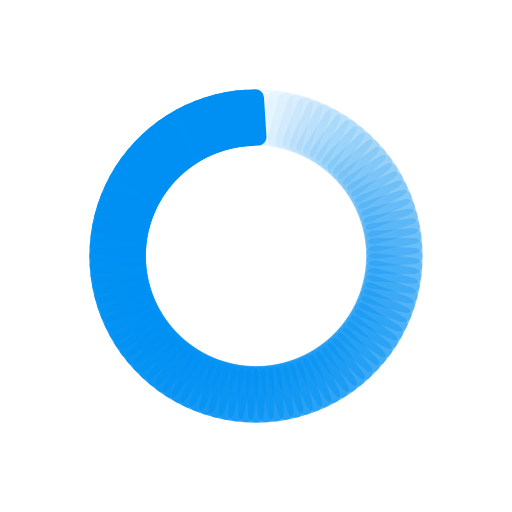
t = 0.00 s
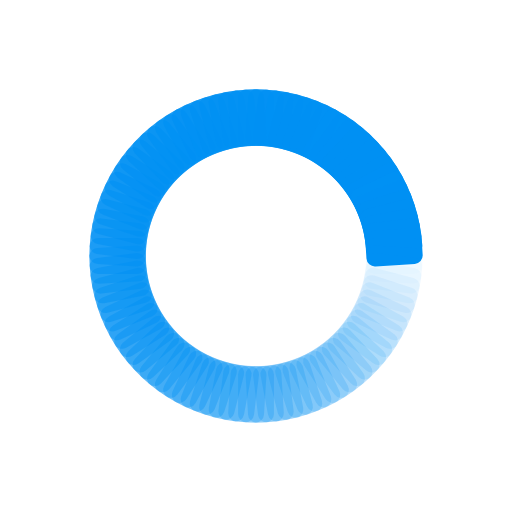
t = 0.21 s
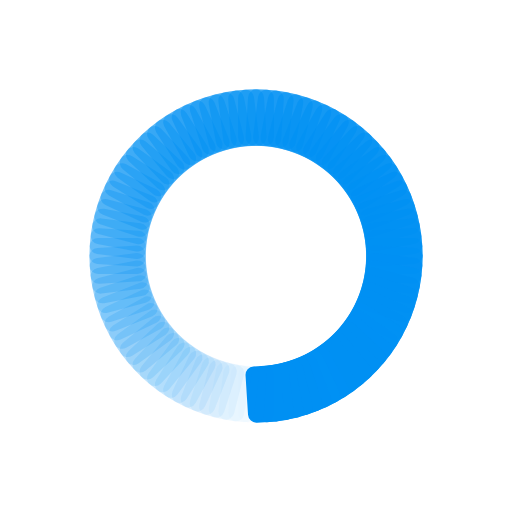
t = 0.41 s
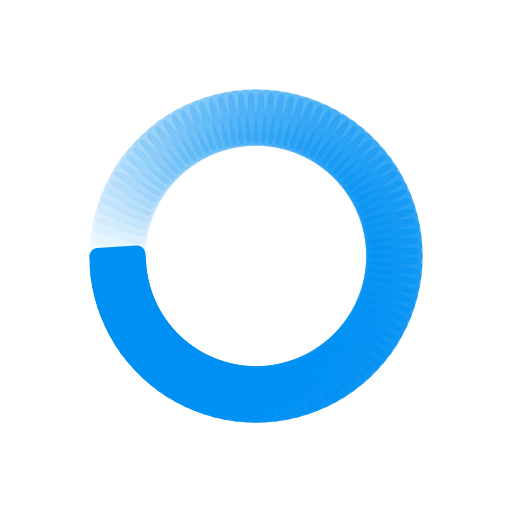
t = 0.62 s

The animated SVG that drew these frames (rendered in a browser with its animation timeline set to each time). Animation: 100 SMIL elements (animate=100); one cycle of 0.82 s, repeats indefinitely.

<?xml version="1.0" encoding="utf-8"?>
<svg xmlns="http://www.w3.org/2000/svg" xmlns:xlink="http://www.w3.org/1999/xlink" style="margin: auto; background: none; display: block; shape-rendering: auto;" width="271px" height="271px" viewBox="0 0 100 100" preserveAspectRatio="xMidYMid">
<g transform="rotate(0 50 50)">
  <rect x="46.5" y="17.5" rx="1.6500000000000001" ry="1.6500000000000001" width="7" height="11" fill="#0090f3">
    <animate attributeName="opacity" values="1;0" keyTimes="0;1" dur="0.819672131147541s" begin="-0.8114754098360656s" repeatCount="indefinite"></animate>
  </rect>
</g><g transform="rotate(3.6 50 50)">
  <rect x="46.5" y="17.5" rx="1.6500000000000001" ry="1.6500000000000001" width="7" height="11" fill="#0090f3">
    <animate attributeName="opacity" values="1;0" keyTimes="0;1" dur="0.819672131147541s" begin="-0.8032786885245902s" repeatCount="indefinite"></animate>
  </rect>
</g><g transform="rotate(7.2 50 50)">
  <rect x="46.5" y="17.5" rx="1.6500000000000001" ry="1.6500000000000001" width="7" height="11" fill="#0090f3">
    <animate attributeName="opacity" values="1;0" keyTimes="0;1" dur="0.819672131147541s" begin="-0.7950819672131147s" repeatCount="indefinite"></animate>
  </rect>
</g><g transform="rotate(10.8 50 50)">
  <rect x="46.5" y="17.5" rx="1.6500000000000001" ry="1.6500000000000001" width="7" height="11" fill="#0090f3">
    <animate attributeName="opacity" values="1;0" keyTimes="0;1" dur="0.819672131147541s" begin="-0.7868852459016393s" repeatCount="indefinite"></animate>
  </rect>
</g><g transform="rotate(14.4 50 50)">
  <rect x="46.5" y="17.5" rx="1.6500000000000001" ry="1.6500000000000001" width="7" height="11" fill="#0090f3">
    <animate attributeName="opacity" values="1;0" keyTimes="0;1" dur="0.819672131147541s" begin="-0.7786885245901639s" repeatCount="indefinite"></animate>
  </rect>
</g><g transform="rotate(18 50 50)">
  <rect x="46.5" y="17.5" rx="1.6500000000000001" ry="1.6500000000000001" width="7" height="11" fill="#0090f3">
    <animate attributeName="opacity" values="1;0" keyTimes="0;1" dur="0.819672131147541s" begin="-0.7704918032786885s" repeatCount="indefinite"></animate>
  </rect>
</g><g transform="rotate(21.6 50 50)">
  <rect x="46.5" y="17.5" rx="1.6500000000000001" ry="1.6500000000000001" width="7" height="11" fill="#0090f3">
    <animate attributeName="opacity" values="1;0" keyTimes="0;1" dur="0.819672131147541s" begin="-0.7622950819672131s" repeatCount="indefinite"></animate>
  </rect>
</g><g transform="rotate(25.2 50 50)">
  <rect x="46.5" y="17.5" rx="1.6500000000000001" ry="1.6500000000000001" width="7" height="11" fill="#0090f3">
    <animate attributeName="opacity" values="1;0" keyTimes="0;1" dur="0.819672131147541s" begin="-0.7540983606557377s" repeatCount="indefinite"></animate>
  </rect>
</g><g transform="rotate(28.8 50 50)">
  <rect x="46.5" y="17.5" rx="1.6500000000000001" ry="1.6500000000000001" width="7" height="11" fill="#0090f3">
    <animate attributeName="opacity" values="1;0" keyTimes="0;1" dur="0.819672131147541s" begin="-0.7459016393442623s" repeatCount="indefinite"></animate>
  </rect>
</g><g transform="rotate(32.4 50 50)">
  <rect x="46.5" y="17.5" rx="1.6500000000000001" ry="1.6500000000000001" width="7" height="11" fill="#0090f3">
    <animate attributeName="opacity" values="1;0" keyTimes="0;1" dur="0.819672131147541s" begin="-0.7377049180327869s" repeatCount="indefinite"></animate>
  </rect>
</g><g transform="rotate(36 50 50)">
  <rect x="46.5" y="17.5" rx="1.6500000000000001" ry="1.6500000000000001" width="7" height="11" fill="#0090f3">
    <animate attributeName="opacity" values="1;0" keyTimes="0;1" dur="0.819672131147541s" begin="-0.7295081967213115s" repeatCount="indefinite"></animate>
  </rect>
</g><g transform="rotate(39.6 50 50)">
  <rect x="46.5" y="17.5" rx="1.6500000000000001" ry="1.6500000000000001" width="7" height="11" fill="#0090f3">
    <animate attributeName="opacity" values="1;0" keyTimes="0;1" dur="0.819672131147541s" begin="-0.7213114754098361s" repeatCount="indefinite"></animate>
  </rect>
</g><g transform="rotate(43.2 50 50)">
  <rect x="46.5" y="17.5" rx="1.6500000000000001" ry="1.6500000000000001" width="7" height="11" fill="#0090f3">
    <animate attributeName="opacity" values="1;0" keyTimes="0;1" dur="0.819672131147541s" begin="-0.7131147540983607s" repeatCount="indefinite"></animate>
  </rect>
</g><g transform="rotate(46.8 50 50)">
  <rect x="46.5" y="17.5" rx="1.6500000000000001" ry="1.6500000000000001" width="7" height="11" fill="#0090f3">
    <animate attributeName="opacity" values="1;0" keyTimes="0;1" dur="0.819672131147541s" begin="-0.7049180327868853s" repeatCount="indefinite"></animate>
  </rect>
</g><g transform="rotate(50.4 50 50)">
  <rect x="46.5" y="17.5" rx="1.6500000000000001" ry="1.6500000000000001" width="7" height="11" fill="#0090f3">
    <animate attributeName="opacity" values="1;0" keyTimes="0;1" dur="0.819672131147541s" begin="-0.6967213114754098s" repeatCount="indefinite"></animate>
  </rect>
</g><g transform="rotate(54 50 50)">
  <rect x="46.5" y="17.5" rx="1.6500000000000001" ry="1.6500000000000001" width="7" height="11" fill="#0090f3">
    <animate attributeName="opacity" values="1;0" keyTimes="0;1" dur="0.819672131147541s" begin="-0.6885245901639344s" repeatCount="indefinite"></animate>
  </rect>
</g><g transform="rotate(57.6 50 50)">
  <rect x="46.5" y="17.5" rx="1.6500000000000001" ry="1.6500000000000001" width="7" height="11" fill="#0090f3">
    <animate attributeName="opacity" values="1;0" keyTimes="0;1" dur="0.819672131147541s" begin="-0.680327868852459s" repeatCount="indefinite"></animate>
  </rect>
</g><g transform="rotate(61.2 50 50)">
  <rect x="46.5" y="17.5" rx="1.6500000000000001" ry="1.6500000000000001" width="7" height="11" fill="#0090f3">
    <animate attributeName="opacity" values="1;0" keyTimes="0;1" dur="0.819672131147541s" begin="-0.6721311475409836s" repeatCount="indefinite"></animate>
  </rect>
</g><g transform="rotate(64.8 50 50)">
  <rect x="46.5" y="17.5" rx="1.6500000000000001" ry="1.6500000000000001" width="7" height="11" fill="#0090f3">
    <animate attributeName="opacity" values="1;0" keyTimes="0;1" dur="0.819672131147541s" begin="-0.6639344262295082s" repeatCount="indefinite"></animate>
  </rect>
</g><g transform="rotate(68.4 50 50)">
  <rect x="46.5" y="17.5" rx="1.6500000000000001" ry="1.6500000000000001" width="7" height="11" fill="#0090f3">
    <animate attributeName="opacity" values="1;0" keyTimes="0;1" dur="0.819672131147541s" begin="-0.6557377049180327s" repeatCount="indefinite"></animate>
  </rect>
</g><g transform="rotate(72 50 50)">
  <rect x="46.5" y="17.5" rx="1.6500000000000001" ry="1.6500000000000001" width="7" height="11" fill="#0090f3">
    <animate attributeName="opacity" values="1;0" keyTimes="0;1" dur="0.819672131147541s" begin="-0.6475409836065574s" repeatCount="indefinite"></animate>
  </rect>
</g><g transform="rotate(75.6 50 50)">
  <rect x="46.5" y="17.5" rx="1.6500000000000001" ry="1.6500000000000001" width="7" height="11" fill="#0090f3">
    <animate attributeName="opacity" values="1;0" keyTimes="0;1" dur="0.819672131147541s" begin="-0.639344262295082s" repeatCount="indefinite"></animate>
  </rect>
</g><g transform="rotate(79.2 50 50)">
  <rect x="46.5" y="17.5" rx="1.6500000000000001" ry="1.6500000000000001" width="7" height="11" fill="#0090f3">
    <animate attributeName="opacity" values="1;0" keyTimes="0;1" dur="0.819672131147541s" begin="-0.6311475409836066s" repeatCount="indefinite"></animate>
  </rect>
</g><g transform="rotate(82.8 50 50)">
  <rect x="46.5" y="17.5" rx="1.6500000000000001" ry="1.6500000000000001" width="7" height="11" fill="#0090f3">
    <animate attributeName="opacity" values="1;0" keyTimes="0;1" dur="0.819672131147541s" begin="-0.6229508196721312s" repeatCount="indefinite"></animate>
  </rect>
</g><g transform="rotate(86.4 50 50)">
  <rect x="46.5" y="17.5" rx="1.6500000000000001" ry="1.6500000000000001" width="7" height="11" fill="#0090f3">
    <animate attributeName="opacity" values="1;0" keyTimes="0;1" dur="0.819672131147541s" begin="-0.6147540983606558s" repeatCount="indefinite"></animate>
  </rect>
</g><g transform="rotate(90 50 50)">
  <rect x="46.5" y="17.5" rx="1.6500000000000001" ry="1.6500000000000001" width="7" height="11" fill="#0090f3">
    <animate attributeName="opacity" values="1;0" keyTimes="0;1" dur="0.819672131147541s" begin="-0.6065573770491803s" repeatCount="indefinite"></animate>
  </rect>
</g><g transform="rotate(93.6 50 50)">
  <rect x="46.5" y="17.5" rx="1.6500000000000001" ry="1.6500000000000001" width="7" height="11" fill="#0090f3">
    <animate attributeName="opacity" values="1;0" keyTimes="0;1" dur="0.819672131147541s" begin="-0.5983606557377049s" repeatCount="indefinite"></animate>
  </rect>
</g><g transform="rotate(97.2 50 50)">
  <rect x="46.5" y="17.5" rx="1.6500000000000001" ry="1.6500000000000001" width="7" height="11" fill="#0090f3">
    <animate attributeName="opacity" values="1;0" keyTimes="0;1" dur="0.819672131147541s" begin="-0.5901639344262295s" repeatCount="indefinite"></animate>
  </rect>
</g><g transform="rotate(100.8 50 50)">
  <rect x="46.5" y="17.5" rx="1.6500000000000001" ry="1.6500000000000001" width="7" height="11" fill="#0090f3">
    <animate attributeName="opacity" values="1;0" keyTimes="0;1" dur="0.819672131147541s" begin="-0.5819672131147541s" repeatCount="indefinite"></animate>
  </rect>
</g><g transform="rotate(104.4 50 50)">
  <rect x="46.5" y="17.5" rx="1.6500000000000001" ry="1.6500000000000001" width="7" height="11" fill="#0090f3">
    <animate attributeName="opacity" values="1;0" keyTimes="0;1" dur="0.819672131147541s" begin="-0.5737704918032787s" repeatCount="indefinite"></animate>
  </rect>
</g><g transform="rotate(108 50 50)">
  <rect x="46.5" y="17.5" rx="1.6500000000000001" ry="1.6500000000000001" width="7" height="11" fill="#0090f3">
    <animate attributeName="opacity" values="1;0" keyTimes="0;1" dur="0.819672131147541s" begin="-0.5655737704918032s" repeatCount="indefinite"></animate>
  </rect>
</g><g transform="rotate(111.6 50 50)">
  <rect x="46.5" y="17.5" rx="1.6500000000000001" ry="1.6500000000000001" width="7" height="11" fill="#0090f3">
    <animate attributeName="opacity" values="1;0" keyTimes="0;1" dur="0.819672131147541s" begin="-0.5573770491803278s" repeatCount="indefinite"></animate>
  </rect>
</g><g transform="rotate(115.2 50 50)">
  <rect x="46.5" y="17.5" rx="1.6500000000000001" ry="1.6500000000000001" width="7" height="11" fill="#0090f3">
    <animate attributeName="opacity" values="1;0" keyTimes="0;1" dur="0.819672131147541s" begin="-0.5491803278688525s" repeatCount="indefinite"></animate>
  </rect>
</g><g transform="rotate(118.8 50 50)">
  <rect x="46.5" y="17.5" rx="1.6500000000000001" ry="1.6500000000000001" width="7" height="11" fill="#0090f3">
    <animate attributeName="opacity" values="1;0" keyTimes="0;1" dur="0.819672131147541s" begin="-0.5409836065573771s" repeatCount="indefinite"></animate>
  </rect>
</g><g transform="rotate(122.4 50 50)">
  <rect x="46.5" y="17.5" rx="1.6500000000000001" ry="1.6500000000000001" width="7" height="11" fill="#0090f3">
    <animate attributeName="opacity" values="1;0" keyTimes="0;1" dur="0.819672131147541s" begin="-0.5327868852459017s" repeatCount="indefinite"></animate>
  </rect>
</g><g transform="rotate(126 50 50)">
  <rect x="46.5" y="17.5" rx="1.6500000000000001" ry="1.6500000000000001" width="7" height="11" fill="#0090f3">
    <animate attributeName="opacity" values="1;0" keyTimes="0;1" dur="0.819672131147541s" begin="-0.5245901639344263s" repeatCount="indefinite"></animate>
  </rect>
</g><g transform="rotate(129.6 50 50)">
  <rect x="46.5" y="17.5" rx="1.6500000000000001" ry="1.6500000000000001" width="7" height="11" fill="#0090f3">
    <animate attributeName="opacity" values="1;0" keyTimes="0;1" dur="0.819672131147541s" begin="-0.5163934426229508s" repeatCount="indefinite"></animate>
  </rect>
</g><g transform="rotate(133.2 50 50)">
  <rect x="46.5" y="17.5" rx="1.6500000000000001" ry="1.6500000000000001" width="7" height="11" fill="#0090f3">
    <animate attributeName="opacity" values="1;0" keyTimes="0;1" dur="0.819672131147541s" begin="-0.5081967213114754s" repeatCount="indefinite"></animate>
  </rect>
</g><g transform="rotate(136.8 50 50)">
  <rect x="46.5" y="17.5" rx="1.6500000000000001" ry="1.6500000000000001" width="7" height="11" fill="#0090f3">
    <animate attributeName="opacity" values="1;0" keyTimes="0;1" dur="0.819672131147541s" begin="-0.5s" repeatCount="indefinite"></animate>
  </rect>
</g><g transform="rotate(140.4 50 50)">
  <rect x="46.5" y="17.5" rx="1.6500000000000001" ry="1.6500000000000001" width="7" height="11" fill="#0090f3">
    <animate attributeName="opacity" values="1;0" keyTimes="0;1" dur="0.819672131147541s" begin="-0.4918032786885246s" repeatCount="indefinite"></animate>
  </rect>
</g><g transform="rotate(144 50 50)">
  <rect x="46.5" y="17.5" rx="1.6500000000000001" ry="1.6500000000000001" width="7" height="11" fill="#0090f3">
    <animate attributeName="opacity" values="1;0" keyTimes="0;1" dur="0.819672131147541s" begin="-0.48360655737704916s" repeatCount="indefinite"></animate>
  </rect>
</g><g transform="rotate(147.6 50 50)">
  <rect x="46.5" y="17.5" rx="1.6500000000000001" ry="1.6500000000000001" width="7" height="11" fill="#0090f3">
    <animate attributeName="opacity" values="1;0" keyTimes="0;1" dur="0.819672131147541s" begin="-0.47540983606557374s" repeatCount="indefinite"></animate>
  </rect>
</g><g transform="rotate(151.2 50 50)">
  <rect x="46.5" y="17.5" rx="1.6500000000000001" ry="1.6500000000000001" width="7" height="11" fill="#0090f3">
    <animate attributeName="opacity" values="1;0" keyTimes="0;1" dur="0.819672131147541s" begin="-0.4672131147540984s" repeatCount="indefinite"></animate>
  </rect>
</g><g transform="rotate(154.8 50 50)">
  <rect x="46.5" y="17.5" rx="1.6500000000000001" ry="1.6500000000000001" width="7" height="11" fill="#0090f3">
    <animate attributeName="opacity" values="1;0" keyTimes="0;1" dur="0.819672131147541s" begin="-0.45901639344262296s" repeatCount="indefinite"></animate>
  </rect>
</g><g transform="rotate(158.4 50 50)">
  <rect x="46.5" y="17.5" rx="1.6500000000000001" ry="1.6500000000000001" width="7" height="11" fill="#0090f3">
    <animate attributeName="opacity" values="1;0" keyTimes="0;1" dur="0.819672131147541s" begin="-0.45081967213114754s" repeatCount="indefinite"></animate>
  </rect>
</g><g transform="rotate(162 50 50)">
  <rect x="46.5" y="17.5" rx="1.6500000000000001" ry="1.6500000000000001" width="7" height="11" fill="#0090f3">
    <animate attributeName="opacity" values="1;0" keyTimes="0;1" dur="0.819672131147541s" begin="-0.4426229508196721s" repeatCount="indefinite"></animate>
  </rect>
</g><g transform="rotate(165.6 50 50)">
  <rect x="46.5" y="17.5" rx="1.6500000000000001" ry="1.6500000000000001" width="7" height="11" fill="#0090f3">
    <animate attributeName="opacity" values="1;0" keyTimes="0;1" dur="0.819672131147541s" begin="-0.4344262295081967s" repeatCount="indefinite"></animate>
  </rect>
</g><g transform="rotate(169.2 50 50)">
  <rect x="46.5" y="17.5" rx="1.6500000000000001" ry="1.6500000000000001" width="7" height="11" fill="#0090f3">
    <animate attributeName="opacity" values="1;0" keyTimes="0;1" dur="0.819672131147541s" begin="-0.4262295081967213s" repeatCount="indefinite"></animate>
  </rect>
</g><g transform="rotate(172.8 50 50)">
  <rect x="46.5" y="17.5" rx="1.6500000000000001" ry="1.6500000000000001" width="7" height="11" fill="#0090f3">
    <animate attributeName="opacity" values="1;0" keyTimes="0;1" dur="0.819672131147541s" begin="-0.4180327868852459s" repeatCount="indefinite"></animate>
  </rect>
</g><g transform="rotate(176.4 50 50)">
  <rect x="46.5" y="17.5" rx="1.6500000000000001" ry="1.6500000000000001" width="7" height="11" fill="#0090f3">
    <animate attributeName="opacity" values="1;0" keyTimes="0;1" dur="0.819672131147541s" begin="-0.4098360655737705s" repeatCount="indefinite"></animate>
  </rect>
</g><g transform="rotate(180 50 50)">
  <rect x="46.5" y="17.5" rx="1.6500000000000001" ry="1.6500000000000001" width="7" height="11" fill="#0090f3">
    <animate attributeName="opacity" values="1;0" keyTimes="0;1" dur="0.819672131147541s" begin="-0.4016393442622951s" repeatCount="indefinite"></animate>
  </rect>
</g><g transform="rotate(183.6 50 50)">
  <rect x="46.5" y="17.5" rx="1.6500000000000001" ry="1.6500000000000001" width="7" height="11" fill="#0090f3">
    <animate attributeName="opacity" values="1;0" keyTimes="0;1" dur="0.819672131147541s" begin="-0.39344262295081966s" repeatCount="indefinite"></animate>
  </rect>
</g><g transform="rotate(187.2 50 50)">
  <rect x="46.5" y="17.5" rx="1.6500000000000001" ry="1.6500000000000001" width="7" height="11" fill="#0090f3">
    <animate attributeName="opacity" values="1;0" keyTimes="0;1" dur="0.819672131147541s" begin="-0.38524590163934425s" repeatCount="indefinite"></animate>
  </rect>
</g><g transform="rotate(190.8 50 50)">
  <rect x="46.5" y="17.5" rx="1.6500000000000001" ry="1.6500000000000001" width="7" height="11" fill="#0090f3">
    <animate attributeName="opacity" values="1;0" keyTimes="0;1" dur="0.819672131147541s" begin="-0.3770491803278688s" repeatCount="indefinite"></animate>
  </rect>
</g><g transform="rotate(194.4 50 50)">
  <rect x="46.5" y="17.5" rx="1.6500000000000001" ry="1.6500000000000001" width="7" height="11" fill="#0090f3">
    <animate attributeName="opacity" values="1;0" keyTimes="0;1" dur="0.819672131147541s" begin="-0.36885245901639346s" repeatCount="indefinite"></animate>
  </rect>
</g><g transform="rotate(198 50 50)">
  <rect x="46.5" y="17.5" rx="1.6500000000000001" ry="1.6500000000000001" width="7" height="11" fill="#0090f3">
    <animate attributeName="opacity" values="1;0" keyTimes="0;1" dur="0.819672131147541s" begin="-0.36065573770491804s" repeatCount="indefinite"></animate>
  </rect>
</g><g transform="rotate(201.6 50 50)">
  <rect x="46.5" y="17.5" rx="1.6500000000000001" ry="1.6500000000000001" width="7" height="11" fill="#0090f3">
    <animate attributeName="opacity" values="1;0" keyTimes="0;1" dur="0.819672131147541s" begin="-0.3524590163934426s" repeatCount="indefinite"></animate>
  </rect>
</g><g transform="rotate(205.2 50 50)">
  <rect x="46.5" y="17.5" rx="1.6500000000000001" ry="1.6500000000000001" width="7" height="11" fill="#0090f3">
    <animate attributeName="opacity" values="1;0" keyTimes="0;1" dur="0.819672131147541s" begin="-0.3442622950819672s" repeatCount="indefinite"></animate>
  </rect>
</g><g transform="rotate(208.8 50 50)">
  <rect x="46.5" y="17.5" rx="1.6500000000000001" ry="1.6500000000000001" width="7" height="11" fill="#0090f3">
    <animate attributeName="opacity" values="1;0" keyTimes="0;1" dur="0.819672131147541s" begin="-0.3360655737704918s" repeatCount="indefinite"></animate>
  </rect>
</g><g transform="rotate(212.4 50 50)">
  <rect x="46.5" y="17.5" rx="1.6500000000000001" ry="1.6500000000000001" width="7" height="11" fill="#0090f3">
    <animate attributeName="opacity" values="1;0" keyTimes="0;1" dur="0.819672131147541s" begin="-0.32786885245901637s" repeatCount="indefinite"></animate>
  </rect>
</g><g transform="rotate(216 50 50)">
  <rect x="46.5" y="17.5" rx="1.6500000000000001" ry="1.6500000000000001" width="7" height="11" fill="#0090f3">
    <animate attributeName="opacity" values="1;0" keyTimes="0;1" dur="0.819672131147541s" begin="-0.319672131147541s" repeatCount="indefinite"></animate>
  </rect>
</g><g transform="rotate(219.6 50 50)">
  <rect x="46.5" y="17.5" rx="1.6500000000000001" ry="1.6500000000000001" width="7" height="11" fill="#0090f3">
    <animate attributeName="opacity" values="1;0" keyTimes="0;1" dur="0.819672131147541s" begin="-0.3114754098360656s" repeatCount="indefinite"></animate>
  </rect>
</g><g transform="rotate(223.2 50 50)">
  <rect x="46.5" y="17.5" rx="1.6500000000000001" ry="1.6500000000000001" width="7" height="11" fill="#0090f3">
    <animate attributeName="opacity" values="1;0" keyTimes="0;1" dur="0.819672131147541s" begin="-0.30327868852459017s" repeatCount="indefinite"></animate>
  </rect>
</g><g transform="rotate(226.8 50 50)">
  <rect x="46.5" y="17.5" rx="1.6500000000000001" ry="1.6500000000000001" width="7" height="11" fill="#0090f3">
    <animate attributeName="opacity" values="1;0" keyTimes="0;1" dur="0.819672131147541s" begin="-0.29508196721311475s" repeatCount="indefinite"></animate>
  </rect>
</g><g transform="rotate(230.4 50 50)">
  <rect x="46.5" y="17.5" rx="1.6500000000000001" ry="1.6500000000000001" width="7" height="11" fill="#0090f3">
    <animate attributeName="opacity" values="1;0" keyTimes="0;1" dur="0.819672131147541s" begin="-0.28688524590163933s" repeatCount="indefinite"></animate>
  </rect>
</g><g transform="rotate(234 50 50)">
  <rect x="46.5" y="17.5" rx="1.6500000000000001" ry="1.6500000000000001" width="7" height="11" fill="#0090f3">
    <animate attributeName="opacity" values="1;0" keyTimes="0;1" dur="0.819672131147541s" begin="-0.2786885245901639s" repeatCount="indefinite"></animate>
  </rect>
</g><g transform="rotate(237.6 50 50)">
  <rect x="46.5" y="17.5" rx="1.6500000000000001" ry="1.6500000000000001" width="7" height="11" fill="#0090f3">
    <animate attributeName="opacity" values="1;0" keyTimes="0;1" dur="0.819672131147541s" begin="-0.27049180327868855s" repeatCount="indefinite"></animate>
  </rect>
</g><g transform="rotate(241.2 50 50)">
  <rect x="46.5" y="17.5" rx="1.6500000000000001" ry="1.6500000000000001" width="7" height="11" fill="#0090f3">
    <animate attributeName="opacity" values="1;0" keyTimes="0;1" dur="0.819672131147541s" begin="-0.26229508196721313s" repeatCount="indefinite"></animate>
  </rect>
</g><g transform="rotate(244.8 50 50)">
  <rect x="46.5" y="17.5" rx="1.6500000000000001" ry="1.6500000000000001" width="7" height="11" fill="#0090f3">
    <animate attributeName="opacity" values="1;0" keyTimes="0;1" dur="0.819672131147541s" begin="-0.2540983606557377s" repeatCount="indefinite"></animate>
  </rect>
</g><g transform="rotate(248.4 50 50)">
  <rect x="46.5" y="17.5" rx="1.6500000000000001" ry="1.6500000000000001" width="7" height="11" fill="#0090f3">
    <animate attributeName="opacity" values="1;0" keyTimes="0;1" dur="0.819672131147541s" begin="-0.2459016393442623s" repeatCount="indefinite"></animate>
  </rect>
</g><g transform="rotate(252 50 50)">
  <rect x="46.5" y="17.5" rx="1.6500000000000001" ry="1.6500000000000001" width="7" height="11" fill="#0090f3">
    <animate attributeName="opacity" values="1;0" keyTimes="0;1" dur="0.819672131147541s" begin="-0.23770491803278687s" repeatCount="indefinite"></animate>
  </rect>
</g><g transform="rotate(255.6 50 50)">
  <rect x="46.5" y="17.5" rx="1.6500000000000001" ry="1.6500000000000001" width="7" height="11" fill="#0090f3">
    <animate attributeName="opacity" values="1;0" keyTimes="0;1" dur="0.819672131147541s" begin="-0.22950819672131148s" repeatCount="indefinite"></animate>
  </rect>
</g><g transform="rotate(259.2 50 50)">
  <rect x="46.5" y="17.5" rx="1.6500000000000001" ry="1.6500000000000001" width="7" height="11" fill="#0090f3">
    <animate attributeName="opacity" values="1;0" keyTimes="0;1" dur="0.819672131147541s" begin="-0.22131147540983606s" repeatCount="indefinite"></animate>
  </rect>
</g><g transform="rotate(262.8 50 50)">
  <rect x="46.5" y="17.5" rx="1.6500000000000001" ry="1.6500000000000001" width="7" height="11" fill="#0090f3">
    <animate attributeName="opacity" values="1;0" keyTimes="0;1" dur="0.819672131147541s" begin="-0.21311475409836064s" repeatCount="indefinite"></animate>
  </rect>
</g><g transform="rotate(266.4 50 50)">
  <rect x="46.5" y="17.5" rx="1.6500000000000001" ry="1.6500000000000001" width="7" height="11" fill="#0090f3">
    <animate attributeName="opacity" values="1;0" keyTimes="0;1" dur="0.819672131147541s" begin="-0.20491803278688525s" repeatCount="indefinite"></animate>
  </rect>
</g><g transform="rotate(270 50 50)">
  <rect x="46.5" y="17.5" rx="1.6500000000000001" ry="1.6500000000000001" width="7" height="11" fill="#0090f3">
    <animate attributeName="opacity" values="1;0" keyTimes="0;1" dur="0.819672131147541s" begin="-0.19672131147540983s" repeatCount="indefinite"></animate>
  </rect>
</g><g transform="rotate(273.6 50 50)">
  <rect x="46.5" y="17.5" rx="1.6500000000000001" ry="1.6500000000000001" width="7" height="11" fill="#0090f3">
    <animate attributeName="opacity" values="1;0" keyTimes="0;1" dur="0.819672131147541s" begin="-0.1885245901639344s" repeatCount="indefinite"></animate>
  </rect>
</g><g transform="rotate(277.2 50 50)">
  <rect x="46.5" y="17.5" rx="1.6500000000000001" ry="1.6500000000000001" width="7" height="11" fill="#0090f3">
    <animate attributeName="opacity" values="1;0" keyTimes="0;1" dur="0.819672131147541s" begin="-0.18032786885245902s" repeatCount="indefinite"></animate>
  </rect>
</g><g transform="rotate(280.8 50 50)">
  <rect x="46.5" y="17.5" rx="1.6500000000000001" ry="1.6500000000000001" width="7" height="11" fill="#0090f3">
    <animate attributeName="opacity" values="1;0" keyTimes="0;1" dur="0.819672131147541s" begin="-0.1721311475409836s" repeatCount="indefinite"></animate>
  </rect>
</g><g transform="rotate(284.4 50 50)">
  <rect x="46.5" y="17.5" rx="1.6500000000000001" ry="1.6500000000000001" width="7" height="11" fill="#0090f3">
    <animate attributeName="opacity" values="1;0" keyTimes="0;1" dur="0.819672131147541s" begin="-0.16393442622950818s" repeatCount="indefinite"></animate>
  </rect>
</g><g transform="rotate(288 50 50)">
  <rect x="46.5" y="17.5" rx="1.6500000000000001" ry="1.6500000000000001" width="7" height="11" fill="#0090f3">
    <animate attributeName="opacity" values="1;0" keyTimes="0;1" dur="0.819672131147541s" begin="-0.1557377049180328s" repeatCount="indefinite"></animate>
  </rect>
</g><g transform="rotate(291.6 50 50)">
  <rect x="46.5" y="17.5" rx="1.6500000000000001" ry="1.6500000000000001" width="7" height="11" fill="#0090f3">
    <animate attributeName="opacity" values="1;0" keyTimes="0;1" dur="0.819672131147541s" begin="-0.14754098360655737s" repeatCount="indefinite"></animate>
  </rect>
</g><g transform="rotate(295.2 50 50)">
  <rect x="46.5" y="17.5" rx="1.6500000000000001" ry="1.6500000000000001" width="7" height="11" fill="#0090f3">
    <animate attributeName="opacity" values="1;0" keyTimes="0;1" dur="0.819672131147541s" begin="-0.13934426229508196s" repeatCount="indefinite"></animate>
  </rect>
</g><g transform="rotate(298.8 50 50)">
  <rect x="46.5" y="17.5" rx="1.6500000000000001" ry="1.6500000000000001" width="7" height="11" fill="#0090f3">
    <animate attributeName="opacity" values="1;0" keyTimes="0;1" dur="0.819672131147541s" begin="-0.13114754098360656s" repeatCount="indefinite"></animate>
  </rect>
</g><g transform="rotate(302.4 50 50)">
  <rect x="46.5" y="17.5" rx="1.6500000000000001" ry="1.6500000000000001" width="7" height="11" fill="#0090f3">
    <animate attributeName="opacity" values="1;0" keyTimes="0;1" dur="0.819672131147541s" begin="-0.12295081967213115s" repeatCount="indefinite"></animate>
  </rect>
</g><g transform="rotate(306 50 50)">
  <rect x="46.5" y="17.5" rx="1.6500000000000001" ry="1.6500000000000001" width="7" height="11" fill="#0090f3">
    <animate attributeName="opacity" values="1;0" keyTimes="0;1" dur="0.819672131147541s" begin="-0.11475409836065574s" repeatCount="indefinite"></animate>
  </rect>
</g><g transform="rotate(309.6 50 50)">
  <rect x="46.5" y="17.5" rx="1.6500000000000001" ry="1.6500000000000001" width="7" height="11" fill="#0090f3">
    <animate attributeName="opacity" values="1;0" keyTimes="0;1" dur="0.819672131147541s" begin="-0.10655737704918032s" repeatCount="indefinite"></animate>
  </rect>
</g><g transform="rotate(313.2 50 50)">
  <rect x="46.5" y="17.5" rx="1.6500000000000001" ry="1.6500000000000001" width="7" height="11" fill="#0090f3">
    <animate attributeName="opacity" values="1;0" keyTimes="0;1" dur="0.819672131147541s" begin="-0.09836065573770492s" repeatCount="indefinite"></animate>
  </rect>
</g><g transform="rotate(316.8 50 50)">
  <rect x="46.5" y="17.5" rx="1.6500000000000001" ry="1.6500000000000001" width="7" height="11" fill="#0090f3">
    <animate attributeName="opacity" values="1;0" keyTimes="0;1" dur="0.819672131147541s" begin="-0.09016393442622951s" repeatCount="indefinite"></animate>
  </rect>
</g><g transform="rotate(320.4 50 50)">
  <rect x="46.5" y="17.5" rx="1.6500000000000001" ry="1.6500000000000001" width="7" height="11" fill="#0090f3">
    <animate attributeName="opacity" values="1;0" keyTimes="0;1" dur="0.819672131147541s" begin="-0.08196721311475409s" repeatCount="indefinite"></animate>
  </rect>
</g><g transform="rotate(324 50 50)">
  <rect x="46.5" y="17.5" rx="1.6500000000000001" ry="1.6500000000000001" width="7" height="11" fill="#0090f3">
    <animate attributeName="opacity" values="1;0" keyTimes="0;1" dur="0.819672131147541s" begin="-0.07377049180327869s" repeatCount="indefinite"></animate>
  </rect>
</g><g transform="rotate(327.6 50 50)">
  <rect x="46.5" y="17.5" rx="1.6500000000000001" ry="1.6500000000000001" width="7" height="11" fill="#0090f3">
    <animate attributeName="opacity" values="1;0" keyTimes="0;1" dur="0.819672131147541s" begin="-0.06557377049180328s" repeatCount="indefinite"></animate>
  </rect>
</g><g transform="rotate(331.2 50 50)">
  <rect x="46.5" y="17.5" rx="1.6500000000000001" ry="1.6500000000000001" width="7" height="11" fill="#0090f3">
    <animate attributeName="opacity" values="1;0" keyTimes="0;1" dur="0.819672131147541s" begin="-0.05737704918032787s" repeatCount="indefinite"></animate>
  </rect>
</g><g transform="rotate(334.8 50 50)">
  <rect x="46.5" y="17.5" rx="1.6500000000000001" ry="1.6500000000000001" width="7" height="11" fill="#0090f3">
    <animate attributeName="opacity" values="1;0" keyTimes="0;1" dur="0.819672131147541s" begin="-0.04918032786885246s" repeatCount="indefinite"></animate>
  </rect>
</g><g transform="rotate(338.4 50 50)">
  <rect x="46.5" y="17.5" rx="1.6500000000000001" ry="1.6500000000000001" width="7" height="11" fill="#0090f3">
    <animate attributeName="opacity" values="1;0" keyTimes="0;1" dur="0.819672131147541s" begin="-0.040983606557377046s" repeatCount="indefinite"></animate>
  </rect>
</g><g transform="rotate(342 50 50)">
  <rect x="46.5" y="17.5" rx="1.6500000000000001" ry="1.6500000000000001" width="7" height="11" fill="#0090f3">
    <animate attributeName="opacity" values="1;0" keyTimes="0;1" dur="0.819672131147541s" begin="-0.03278688524590164s" repeatCount="indefinite"></animate>
  </rect>
</g><g transform="rotate(345.6 50 50)">
  <rect x="46.5" y="17.5" rx="1.6500000000000001" ry="1.6500000000000001" width="7" height="11" fill="#0090f3">
    <animate attributeName="opacity" values="1;0" keyTimes="0;1" dur="0.819672131147541s" begin="-0.02459016393442623s" repeatCount="indefinite"></animate>
  </rect>
</g><g transform="rotate(349.2 50 50)">
  <rect x="46.5" y="17.5" rx="1.6500000000000001" ry="1.6500000000000001" width="7" height="11" fill="#0090f3">
    <animate attributeName="opacity" values="1;0" keyTimes="0;1" dur="0.819672131147541s" begin="-0.01639344262295082s" repeatCount="indefinite"></animate>
  </rect>
</g><g transform="rotate(352.8 50 50)">
  <rect x="46.5" y="17.5" rx="1.6500000000000001" ry="1.6500000000000001" width="7" height="11" fill="#0090f3">
    <animate attributeName="opacity" values="1;0" keyTimes="0;1" dur="0.819672131147541s" begin="-0.00819672131147541s" repeatCount="indefinite"></animate>
  </rect>
</g><g transform="rotate(356.4 50 50)">
  <rect x="46.5" y="17.5" rx="1.6500000000000001" ry="1.6500000000000001" width="7" height="11" fill="#0090f3">
    <animate attributeName="opacity" values="1;0" keyTimes="0;1" dur="0.819672131147541s" begin="0s" repeatCount="indefinite"></animate>
  </rect>
</g>
<!-- [ldio] generated by https://loading.io/ --></svg>